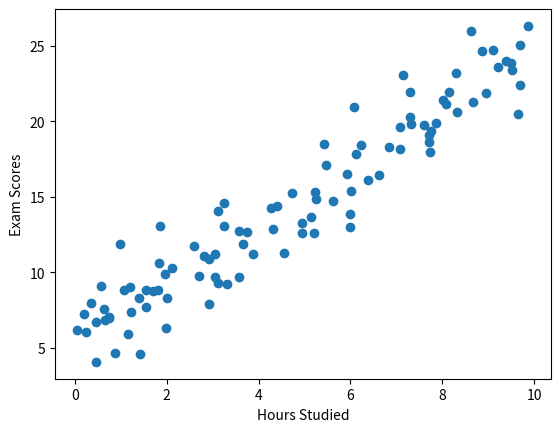

Python code for this plot:
import numpy as np
import matplotlib.pyplot as plt
np.random.seed(42)
hours_studied = np.random.rand(100, 1) * 10
exam_scores = 2 * hours_studied + 5 + np.random.randn(100, 1) * 2
plt.scatter(hours_studied, exam_scores)
plt.xlabel('Hours Studied')
plt.ylabel('Exam Scores')
plt.show()
print(hours_studied)
print(exam_scores)